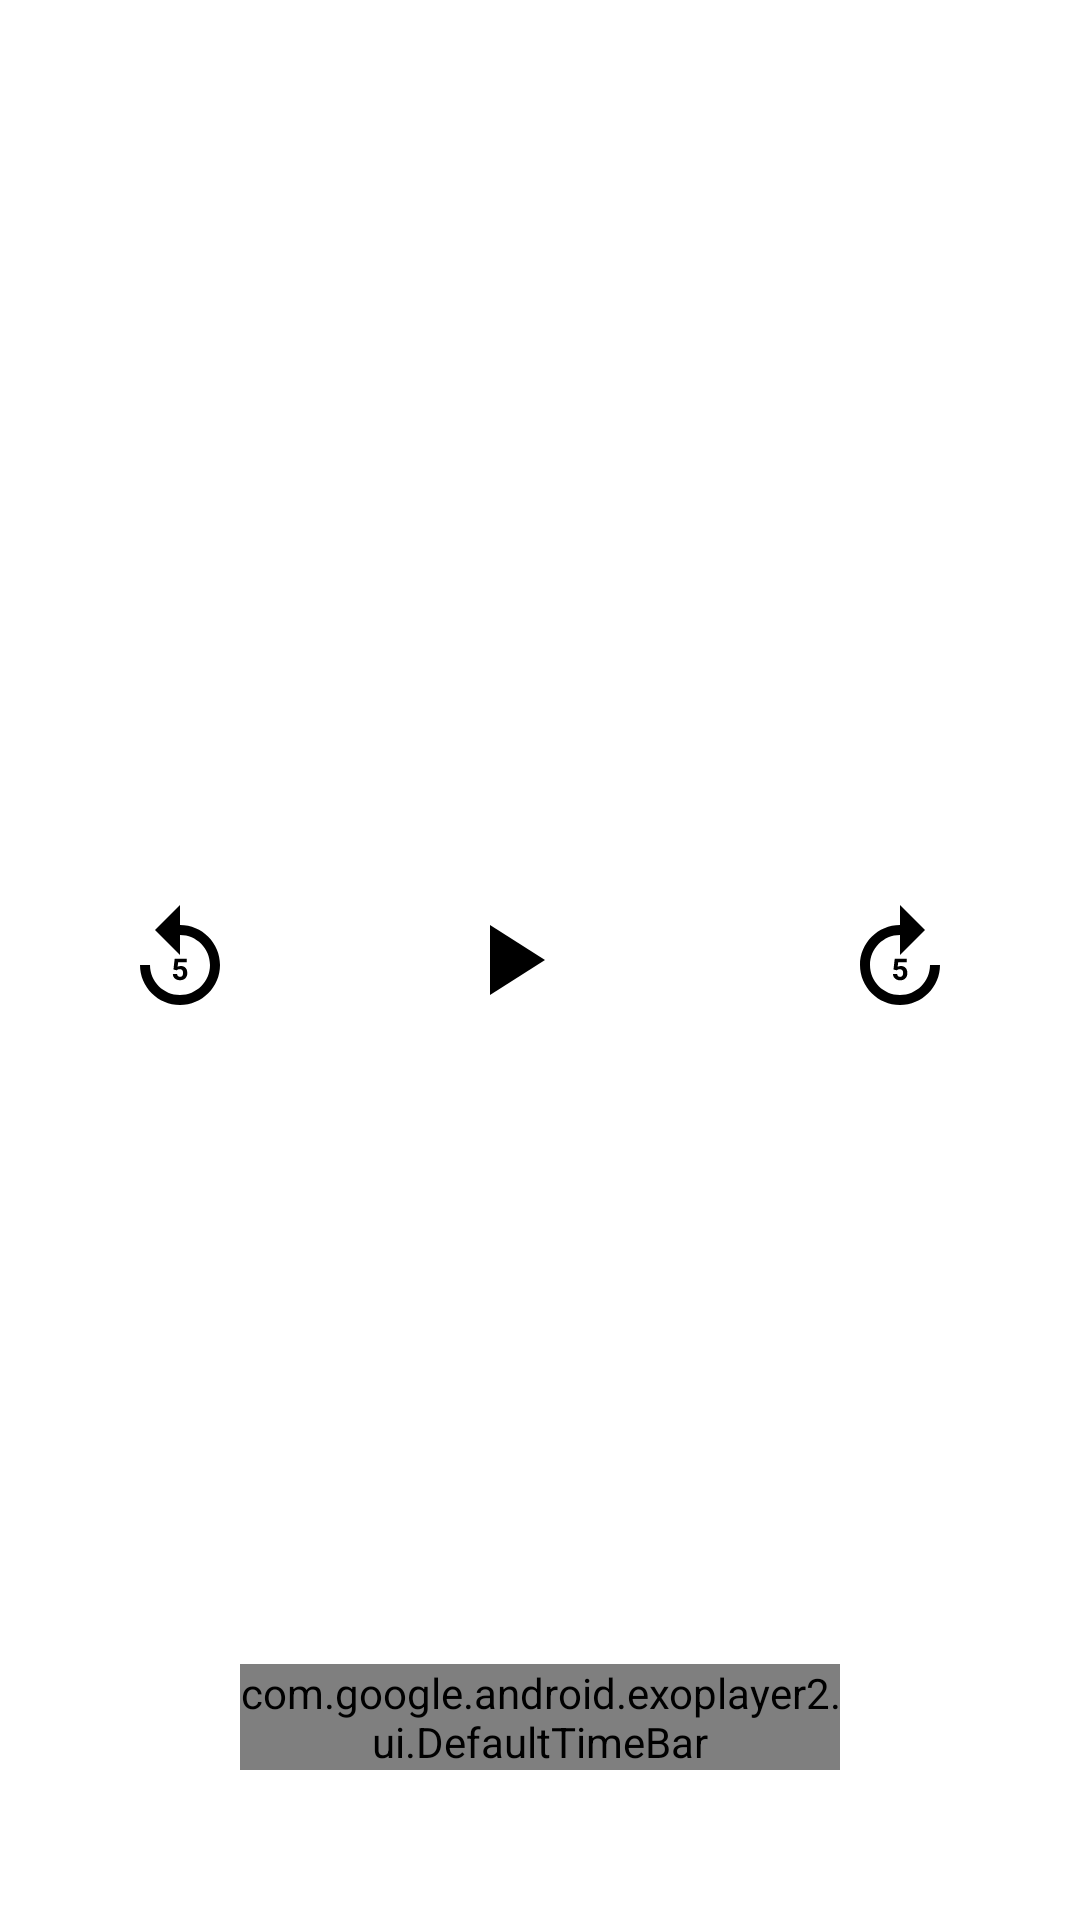

Layout XML and referenced resources for this Android screen:
<!-- AndroidManifest.xml: application theme Theme.RickMorty -->
<!-- res/layout/custom_video_controller.xml -->
<?xml version="1.0" encoding="utf-8"?>
<RelativeLayout xmlns:android="http://schemas.android.com/apk/res/android"
    xmlns:app="http://schemas.android.com/apk/res-auto"
    android:layout_width="match_parent"
    android:layout_height="match_parent"
    xmlns:tools="http://schemas.android.com/tools"
    tools:background="@color/MainThemeColor4"
    android:background="#00000000">


    <androidx.appcompat.widget.Toolbar
        android:id="@+id/episodePlayToolBar"
        android:layout_width="match_parent"
        android:layout_height="?attr/actionBarSize"
        android:layout_alignParentTop="true"
        android:background="#00000000">

        <TextView
            android:id="@+id/EpisodeTitle"
            android:layout_width="wrap_content"
            android:layout_height="wrap_content"
            android:layout_gravity="center"
            android:text="S01E03: Pilot"
            android:textColor="@color/white"
            android:textSize="20sp" />


    </androidx.appcompat.widget.Toolbar>

    <LinearLayout
        android:id="@+id/ll_player"
        android:layout_width="wrap_content"
        android:layout_height="wrap_content"
        android:orientation="horizontal"
        android:layout_centerInParent="true">
        
        <ImageView
            android:id="@+id/exo_rew"
            android:layout_width="wrap_content"
            android:layout_height="wrap_content"
            android:padding="10dp"
            android:layout_marginEnd="50dp"
            android:background="?attr/selectableItemBackground"
            android:src="@drawable/ic_baseline_replay_5_24"/>

        <ImageView
            android:id="@+id/exo_play"
            android:layout_width="wrap_content"
            android:layout_height="wrap_content"
            android:padding="10dp"
            android:background="?attr/selectableItemBackground"
            android:src="@drawable/ic_baseline_play_arrow_24"/>
        <ImageView
            android:id="@+id/exo_pause"
            android:layout_width="wrap_content"
            android:layout_height="wrap_content"
            android:padding="10dp"
            android:background="?attr/selectableItemBackground"
            android:src="@drawable/ic_baseline_pause_24"/>
        <ImageView
            android:id="@+id/exo_ffwd"
            android:layout_width="wrap_content"
            android:layout_height="wrap_content"
            android:padding="10dp"
            android:background="?attr/selectableItemBackground"
            android:layout_marginStart="50dp"
            android:src="@drawable/ic_baseline_forward_5_24"/>
    </LinearLayout>

    <LinearLayout
        android:id="@+id/indicator"
        android:layout_width="match_parent"
        android:layout_height="wrap_content"
        android:layout_marginVertical="50dp"
        android:layout_marginHorizontal="80dp"
        android:layout_alignParentBottom="true"
        android:orientation="horizontal">

        <com.google.android.exoplayer2.ui.DefaultTimeBar
            android:id="@+id/exo_progress"
            android:layout_width="0dp"
            android:layout_height="wrap_content"
            android:layout_weight="6"
            android:layout_gravity="center"
            app:unplayed_color="#45424E"
            tools:unplayed_color="@color/white"
            app:buffered_color="#95989F"
            app:played_color="@color/red"
            app:scrubber_color="#FF0000"/>

        <TextView
            android:id="@+id/exo_position"
            android:layout_width="wrap_content"
            android:layout_height="wrap_content"
            tools:text="02:43"
            android:textColor="@color/white"
            android:textSize="20sp"
            android:textAlignment="center"/>


    </LinearLayout>



</RelativeLayout>
<!-- resources referenced by this layout -->
<resources>
  <color name="MainThemeColor4">#3E4145</color>
  <color name="red">#DC143C</color>
  <color name="white">#FFFFFFFF</color>
  <!-- drawable ic_baseline_forward_5_24 (drawable) -->
  <vector xmlns:android="http://schemas.android.com/apk/res/android"
      android:width="40dp"
      android:height="40dp"
      android:viewportWidth="24"
      android:viewportHeight="24"
      android:tint="@color/black">
    <path
        android:fillColor="@android:color/white"
        android:pathData="M18,13c0,3.31 -2.69,6 -6,6s-6,-2.69 -6,-6s2.69,-6 6,-6v4l5,-5l-5,-5v4c-4.42,0 -8,3.58 -8,8c0,4.42 3.58,8 8,8c4.42,0 8,-3.58 8,-8H18z"/>
    <path
        android:fillColor="@android:color/white"
        android:pathData="M12.03,15.38c-0.44,0 -0.58,-0.31 -0.6,-0.56h-0.84c0.03,0.85 0.79,1.25 1.44,1.25c0.93,0 1.44,-0.63 1.44,-1.43c0,-1.33 -0.97,-1.44 -1.3,-1.44c-0.2,0 -0.43,0.05 -0.64,0.16l0.11,-0.92h1.7v-0.71h-2.39l-0.25,2.17l0.67,0.17c0.13,-0.13 0.28,-0.23 0.57,-0.23c0.4,0 0.69,0.23 0.69,0.75C12.62,14.64 12.65,15.38 12.03,15.38z"/>
  </vector>
  <!-- drawable ic_baseline_play_arrow_24 (drawable) -->
  <vector xmlns:android="http://schemas.android.com/apk/res/android"
      android:width="40dp"
      android:height="40dp"
      android:viewportWidth="24"
      android:viewportHeight="24"
      android:tint="@color/black">
    <path
        android:fillColor="@android:color/white"
        android:pathData="M8,5v14l11,-7z"/>
  </vector>
  <!-- drawable ic_baseline_replay_5_24 (drawable) -->
  <vector xmlns:android="http://schemas.android.com/apk/res/android"
      android:width="40dp"
      android:height="40dp"
      android:viewportWidth="24"
      android:viewportHeight="24"
      android:tint="@color/black">
    <path
        android:fillColor="@android:color/white"
        android:pathData="M12,5V1L7,6l5,5V7c3.31,0 6,2.69 6,6s-2.69,6 -6,6s-6,-2.69 -6,-6H4c0,4.42 3.58,8 8,8s8,-3.58 8,-8S16.42,5 12,5z"/>
    <path
        android:fillColor="@android:color/white"
        android:pathData="M10.69,13.9l0.25,-2.17h2.39v0.71h-1.7l-0.11,0.92c0.03,-0.02 0.07,-0.03 0.11,-0.05s0.09,-0.04 0.15,-0.05s0.12,-0.03 0.18,-0.04s0.13,-0.02 0.2,-0.02c0.21,0 0.39,0.03 0.55,0.1s0.3,0.16 0.41,0.28s0.2,0.27 0.25,0.45s0.09,0.38 0.09,0.6c0,0.19 -0.03,0.37 -0.09,0.54s-0.15,0.32 -0.27,0.45s-0.27,0.24 -0.45,0.31s-0.39,0.12 -0.64,0.12c-0.18,0 -0.36,-0.03 -0.53,-0.08s-0.32,-0.14 -0.46,-0.24s-0.24,-0.24 -0.32,-0.39s-0.13,-0.33 -0.13,-0.53h0.84c0.02,0.18 0.08,0.32 0.19,0.41s0.25,0.15 0.42,0.15c0.11,0 0.2,-0.02 0.27,-0.06s0.14,-0.1 0.18,-0.17s0.08,-0.15 0.11,-0.25s0.03,-0.2 0.03,-0.31s-0.01,-0.21 -0.04,-0.31s-0.07,-0.17 -0.13,-0.24s-0.13,-0.12 -0.21,-0.15s-0.19,-0.05 -0.3,-0.05c-0.08,0 -0.15,0.01 -0.2,0.02s-0.11,0.03 -0.15,0.05s-0.08,0.05 -0.12,0.07s-0.07,0.06 -0.1,0.09L10.69,13.9z"/>
  </vector>
  <style name="Theme.RickMorty" parent="Theme.MaterialComponents.DayNight.NoActionBar">
          
          <item name="colorPrimary">@color/purple_500</item>
          <item name="colorPrimaryVariant">@color/purple_700</item>
          <item name="colorOnPrimary">@color/white</item>
          
          <item name="colorSecondary">@color/teal_200</item>
          <item name="colorSecondaryVariant">@color/teal_700</item>
          <item name="colorOnSecondary">@color/black</item>
          
          <item name="android:statusBarColor" tools:targetApi="l">@color/MainThemeColor4</item>
          <item name="android:textColorSecondary">@color/white</item>
          
      </style>
  <color name="black">#FF000000</color>
  <color name="purple_500">#FF6200EE</color>
  <color name="purple_700">#FF3700B3</color>
  <color name="teal_200">#FF03DAC5</color>
  <color name="teal_700">#FF018786</color>
</resources>
